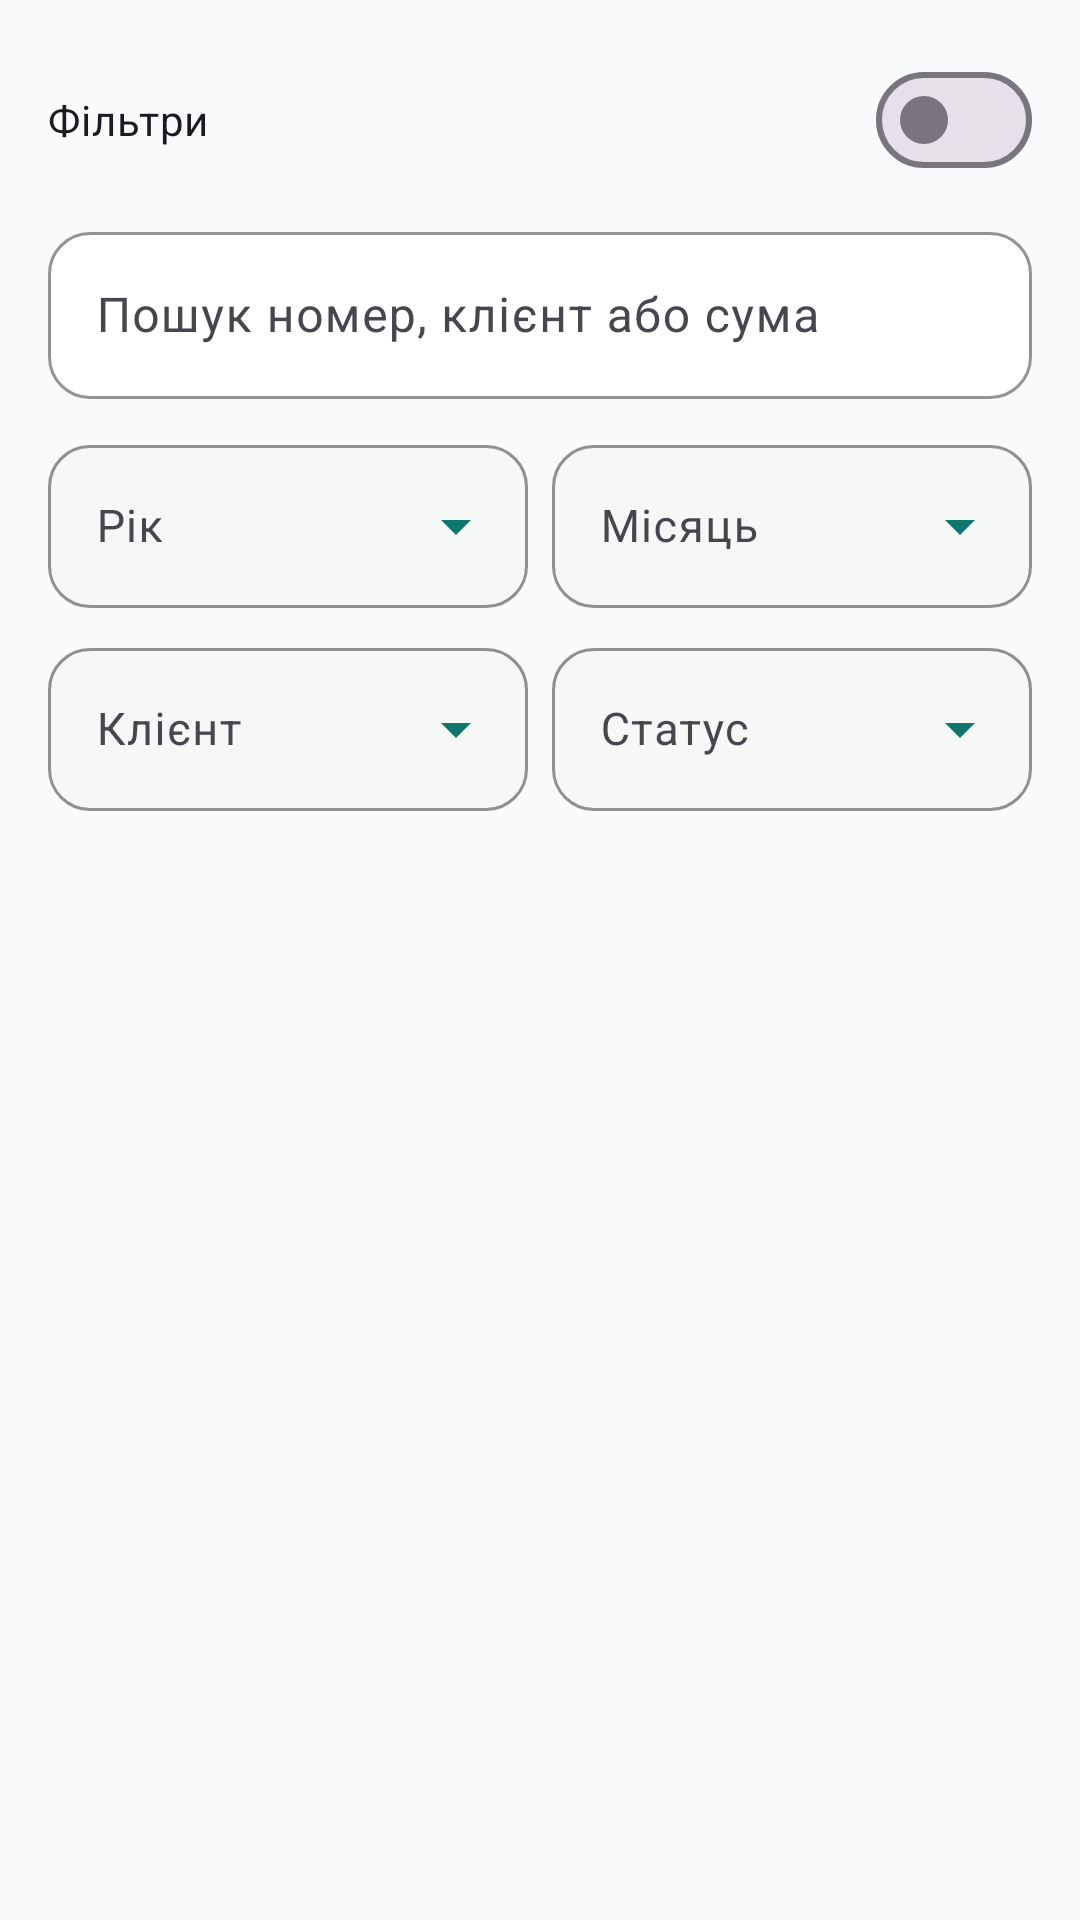

Produce the Android XML layout that renders to this screen, including the resource entries it uses.
<!-- AndroidManifest.xml: application theme Theme.WorkTracker -->
<!-- res/layout/fragment_invoice_archive.xml -->
<?xml version="1.0" encoding="utf-8"?>
<androidx.coordinatorlayout.widget.CoordinatorLayout xmlns:android="http://schemas.android.com/apk/res/android"
    xmlns:app="http://schemas.android.com/apk/res-auto"
    xmlns:tools="http://schemas.android.com/tools"
    android:layout_width="match_parent"
    android:layout_height="match_parent"
    android:background="@color/background"
    tools:context=".ui.InvoiceArchiveFragment">

    <LinearLayout
        android:id="@+id/invoiceArchiveContent"
        android:layout_width="match_parent"
        android:layout_height="match_parent"
        android:orientation="vertical"
        android:padding="16dp"
        app:layout_behavior="@string/appbar_scrolling_view_behavior">

        <com.google.android.material.materialswitch.MaterialSwitch
            android:id="@+id/switchInvoiceFilters"
            android:layout_width="match_parent"
            android:layout_height="wrap_content"
            android:text="@string/invoice_filters_toggle" />

        <com.google.android.material.textfield.TextInputLayout
            android:id="@+id/layoutInvoiceSearch"
            style="@style/Widget.WorkTracker.TextInputLayout"
            android:layout_width="match_parent"
            android:layout_height="wrap_content"
            android:layout_marginTop="8dp"
            android:hint="@string/invoice_filter_search">

            <com.google.android.material.textfield.TextInputEditText
                android:id="@+id/editInvoiceSearch"
                style="@style/Widget.WorkTracker.TextInputEditText"
                android:layout_width="match_parent"
                android:layout_height="wrap_content"
                android:inputType="text" />
        </com.google.android.material.textfield.TextInputLayout>

        <LinearLayout
            android:id="@+id/layoutInvoiceFilters"
            android:layout_width="match_parent"
            android:layout_height="wrap_content"
            android:layout_marginTop="10dp"
            android:orientation="vertical">

            <LinearLayout
                android:id="@+id/layoutInvoiceFilterRow1"
                android:layout_width="match_parent"
                android:layout_height="wrap_content"
                android:orientation="horizontal">

                <com.google.android.material.textfield.TextInputLayout
                    android:id="@+id/layoutInvoiceYear"
                    style="@style/Widget.WorkTracker.TextInputLayout.Dropdown"
                    android:layout_width="0dp"
                    android:layout_height="wrap_content"
                    android:layout_weight="1"
                    android:hint="@string/invoice_filter_year">

                    <com.google.android.material.textfield.MaterialAutoCompleteTextView
                        android:id="@+id/inputInvoiceYear"
                        style="@style/Widget.WorkTracker.DropdownInput"
                        android:layout_width="match_parent"
                        android:layout_height="wrap_content"
                        android:inputType="none" />
                </com.google.android.material.textfield.TextInputLayout>

                <com.google.android.material.textfield.TextInputLayout
                    android:id="@+id/layoutInvoiceMonth"
                    style="@style/Widget.WorkTracker.TextInputLayout.Dropdown"
                    android:layout_width="0dp"
                    android:layout_height="wrap_content"
                    android:layout_marginStart="8dp"
                    android:layout_weight="1"
                    android:hint="@string/invoice_filter_month">

                    <com.google.android.material.textfield.MaterialAutoCompleteTextView
                        android:id="@+id/inputInvoiceMonth"
                        style="@style/Widget.WorkTracker.DropdownInput"
                        android:layout_width="match_parent"
                        android:layout_height="wrap_content"
                        android:inputType="none" />
                </com.google.android.material.textfield.TextInputLayout>
            </LinearLayout>

            <LinearLayout
                android:id="@+id/layoutInvoiceFilterRow2"
                android:layout_width="match_parent"
                android:layout_height="wrap_content"
                android:layout_marginTop="8dp"
                android:orientation="horizontal">

                <com.google.android.material.textfield.TextInputLayout
                    android:id="@+id/layoutInvoiceClient"
                    style="@style/Widget.WorkTracker.TextInputLayout.Dropdown"
                    android:layout_width="0dp"
                    android:layout_height="wrap_content"
                    android:layout_weight="1"
                    android:hint="@string/invoice_filter_client">

                    <com.google.android.material.textfield.MaterialAutoCompleteTextView
                        android:id="@+id/inputInvoiceClient"
                        style="@style/Widget.WorkTracker.DropdownInput"
                        android:layout_width="match_parent"
                        android:layout_height="wrap_content"
                        android:inputType="none" />
                </com.google.android.material.textfield.TextInputLayout>

                <com.google.android.material.textfield.TextInputLayout
                    android:id="@+id/layoutInvoiceStatus"
                    style="@style/Widget.WorkTracker.TextInputLayout.Dropdown"
                    android:layout_width="0dp"
                    android:layout_height="wrap_content"
                    android:layout_marginStart="8dp"
                    android:layout_weight="1"
                    android:hint="@string/invoice_filter_status">

                    <com.google.android.material.textfield.MaterialAutoCompleteTextView
                        android:id="@+id/inputInvoiceStatus"
                        style="@style/Widget.WorkTracker.DropdownInput"
                        android:layout_width="match_parent"
                        android:layout_height="wrap_content"
                        android:inputType="none" />
                </com.google.android.material.textfield.TextInputLayout>
            </LinearLayout>
        </LinearLayout>

        <TextView
            android:id="@+id/textEmptyInvoices"
            style="@style/TextAppearance.Material3.BodyLarge"
            android:layout_width="match_parent"
            android:layout_height="wrap_content"
            android:layout_marginTop="24dp"
            android:gravity="center"
            android:padding="24dp"
            android:text="@string/invoice_archive_empty"
            android:textColor="@color/chart_axis_text"
            android:visibility="gone" />

        <androidx.recyclerview.widget.RecyclerView
            android:id="@+id/recyclerInvoices"
            android:layout_width="match_parent"
            android:layout_height="0dp"
            android:layout_marginTop="16dp"
            android:layout_weight="1"
            android:clipToPadding="false"
            android:paddingBottom="16dp"
            tools:listitem="@layout/item_invoice_record" />
    </LinearLayout>
</androidx.coordinatorlayout.widget.CoordinatorLayout>
<!-- res/layout/item_invoice_record.xml (included above) -->
<?xml version="1.0" encoding="utf-8"?>
<com.google.android.material.card.MaterialCardView xmlns:android="http://schemas.android.com/apk/res/android"
    xmlns:app="http://schemas.android.com/apk/res-auto"
    xmlns:tools="http://schemas.android.com/tools"
    android:layout_width="match_parent"
    android:layout_height="wrap_content"
    android:layout_marginBottom="12dp"
    app:cardBackgroundColor="@color/job_card_surface"
    app:cardCornerRadius="16dp"
    app:cardElevation="0dp"
    app:strokeColor="@color/job_card_stroke"
    app:strokeWidth="1dp">

    <LinearLayout
        android:layout_width="match_parent"
        android:layout_height="wrap_content"
        android:orientation="vertical"
        android:padding="14dp">

        <TextView
            android:id="@+id/textInvoiceNumber"
            style="@style/TextAppearance.Material3.TitleMedium"
            android:layout_width="match_parent"
            android:layout_height="wrap_content"
            tools:text="Faktúra 20260401" />

        <TextView
            android:id="@+id/textInvoiceCustomer"
            style="@style/TextAppearance.Material3.BodyMedium"
            android:layout_width="match_parent"
            android:layout_height="wrap_content"
            android:layout_marginTop="6dp"
            android:textColor="@color/onSurface"
            tools:text="Demo klient s.r.o." />

        <TextView
            android:id="@+id/textInvoiceMeta"
            style="@style/TextAppearance.Material3.BodySmall"
            android:layout_width="match_parent"
            android:layout_height="wrap_content"
            android:layout_marginTop="6dp"
            android:textColor="@color/job_hint_text"
            tools:text="Apríl 2026 · 1500,00 EUR · 1.5.2026" />

        <TextView
            android:id="@+id/textInvoiceStatus"
            style="@style/TextAppearance.Material3.LabelLarge"
            android:layout_width="wrap_content"
            android:layout_height="wrap_content"
            android:layout_marginTop="8dp"
            android:background="@drawable/bg_job_chip"
            android:paddingStart="12dp"
            android:paddingTop="6dp"
            android:paddingEnd="12dp"
            android:paddingBottom="6dp"
            android:textColor="@color/primary"
            tools:text="Створена" />

        <LinearLayout
            android:layout_width="match_parent"
            android:layout_height="wrap_content"
            android:layout_marginTop="14dp"
            android:orientation="horizontal">

            <com.google.android.material.button.MaterialButton
                android:id="@+id/buttonOpenInvoice"
                style="@style/Widget.WorkTracker.Button.Tonal"
                android:layout_width="0dp"
                android:layout_height="wrap_content"
                android:layout_weight="1"
                android:gravity="center"
                android:maxLines="2"
                android:minWidth="0dp"
                android:minHeight="56dp"
                android:paddingStart="8dp"
                android:paddingEnd="8dp"
                android:text="@string/invoice_open" />

            <com.google.android.material.button.MaterialButton
                android:id="@+id/buttonShareInvoice"
                style="@style/Widget.WorkTracker.Button.Outlined"
                android:layout_width="0dp"
                android:layout_height="wrap_content"
                android:layout_marginStart="8dp"
                android:layout_weight="1"
                android:gravity="center"
                android:maxLines="2"
                android:minWidth="0dp"
                android:minHeight="56dp"
                android:paddingStart="8dp"
                android:paddingEnd="8dp"
                android:text="@string/share" />

            <com.google.android.material.button.MaterialButton
                android:id="@+id/buttonRecreateInvoice"
                style="@style/Widget.WorkTracker.Button.Outlined"
                android:layout_width="0dp"
                android:layout_height="wrap_content"
                android:layout_marginStart="8dp"
                android:layout_weight="1"
                android:gravity="center"
                android:maxLines="2"
                android:minWidth="0dp"
                android:minHeight="56dp"
                android:paddingStart="8dp"
                android:paddingEnd="8dp"
                android:text="@string/invoice_recreate" />
        </LinearLayout>

        <com.google.android.material.button.MaterialButton
            android:id="@+id/buttonDeleteInvoice"
            style="@style/Widget.WorkTracker.Button.Outlined"
            android:layout_width="match_parent"
            android:layout_height="wrap_content"
            android:layout_marginTop="8dp"
            android:gravity="center"
            android:maxLines="2"
            android:minHeight="56dp"
            android:text="@string/invoice_delete_confirm"
            android:textColor="@color/error"
            app:strokeColor="@color/error" />
    </LinearLayout>
</com.google.android.material.card.MaterialCardView>
<!-- resources referenced by this layout -->
<resources>
  <color name="background">#F8FAFC</color>
  <color name="chart_axis_text">#687076</color>
  <color name="error">#B3261E</color>
  <color name="job_card_stroke">#D9DEE2</color>
  <color name="job_card_surface">#FFFFFF</color>
  <color name="job_hint_text">#687076</color>
  <color name="onSurface">#111827</color>
  <color name="primary">#0F766E</color>
  <!-- drawable bg_job_chip (drawable) -->
  <?xml version="1.0" encoding="utf-8"?>
  <shape xmlns:android="http://schemas.android.com/apk/res/android">
      <corners android:radius="999dp" />
      <solid android:color="@color/job_chip_fill" />
  </shape>
  <string name="invoice_archive_empty">Ще немає збережених фактур.</string>
  <string name="invoice_delete_confirm">Видалити</string>
  <string name="invoice_filter_client">Клієнт</string>
  <string name="invoice_filter_month">Місяць</string>
  <string name="invoice_filter_search">Пошук номер, клієнт або сума</string>
  <string name="invoice_filter_status">Статус</string>
  <string name="invoice_filter_year">Рік</string>
  <string name="invoice_filters_toggle">Фільтри</string>
  <string name="invoice_open">Відкрити</string>
  <string name="invoice_recreate">Заново</string>
  <string name="share">Поділитися</string>
  <style name="Widget.WorkTracker.TextInputEditText" parent="Widget.Material3.TextInputEditText.OutlinedBox">
          <item name="android:textColor">@color/field_text</item>
          <item name="android:textColorHint">@color/field_hint</item>
          <item name="android:textSize">16sp</item>
      </style>
  <color name="job_chip_fill">#E5F0F3</color>
  <color name="surface">#FFFFFF</color>
  <color name="primaryContainer">#E5F0F3</color>
  <color name="onPrimaryContainer">#0D2A3D</color>
  <color name="field_text">#1F2428</color>
  <color name="field_hint">#687076</color>
  <color name="field_surface">#FFFFFF</color>
  <style name="ShapeAppearanceOverlay.WorkTracker.Field" parent="">
          <item name="cornerFamily">rounded</item>
          <item name="cornerSize">14dp</item>
      </style>
  <color name="field_surface_alt">#F6F8F8</color>
  <color name="onPrimary">#FFFFFF</color>
  <color name="secondary">#2F6B4F</color>
  <color name="onSecondary">#FFFFFF</color>
  <color name="secondaryContainer">#E5F2EC</color>
  <color name="onSecondaryContainer">#12352E</color>
  <color name="tertiary">#B86B16</color>
  <color name="onTertiary">#FFFFFF</color>
  <color name="tertiaryContainer">#F6E5CC</color>
  <color name="onTertiaryContainer">#503106</color>
  <color name="onError">#FFFFFF</color>
  <color name="onBackground">#111827</color>
  <style name="TextAppearance.WorkTracker.DialogTitle" parent="MaterialAlertDialog.Material3.Title.Text">
          <item name="android:textColor">@color/onSurface</item>
          <item name="android:textSize">20sp</item>
      </style>
  <style name="TextAppearance.WorkTracker.DialogBody" parent="TextAppearance.Material3.BodyMedium">
          <item name="android:textColor">@color/job_hint_text</item>
          <item name="android:textSize">15sp</item>
          <item name="android:lineSpacingExtra">2dp</item>
      </style>
  <style name="Widget.WorkTracker.DialogButton" parent="Widget.Material3.Button.TextButton.Dialog">
          <item name="android:textAllCaps">false</item>
          <item name="android:textColor">@color/primary</item>
          <item name="iconTint">@color/primary</item>
      </style>
  <style name="ShapeAppearance.WorkTracker.RoundedDialog" parent="">
          <item name="cornerFamily">rounded</item>
          <item name="cornerSize">18dp</item>
      </style>
</resources>
